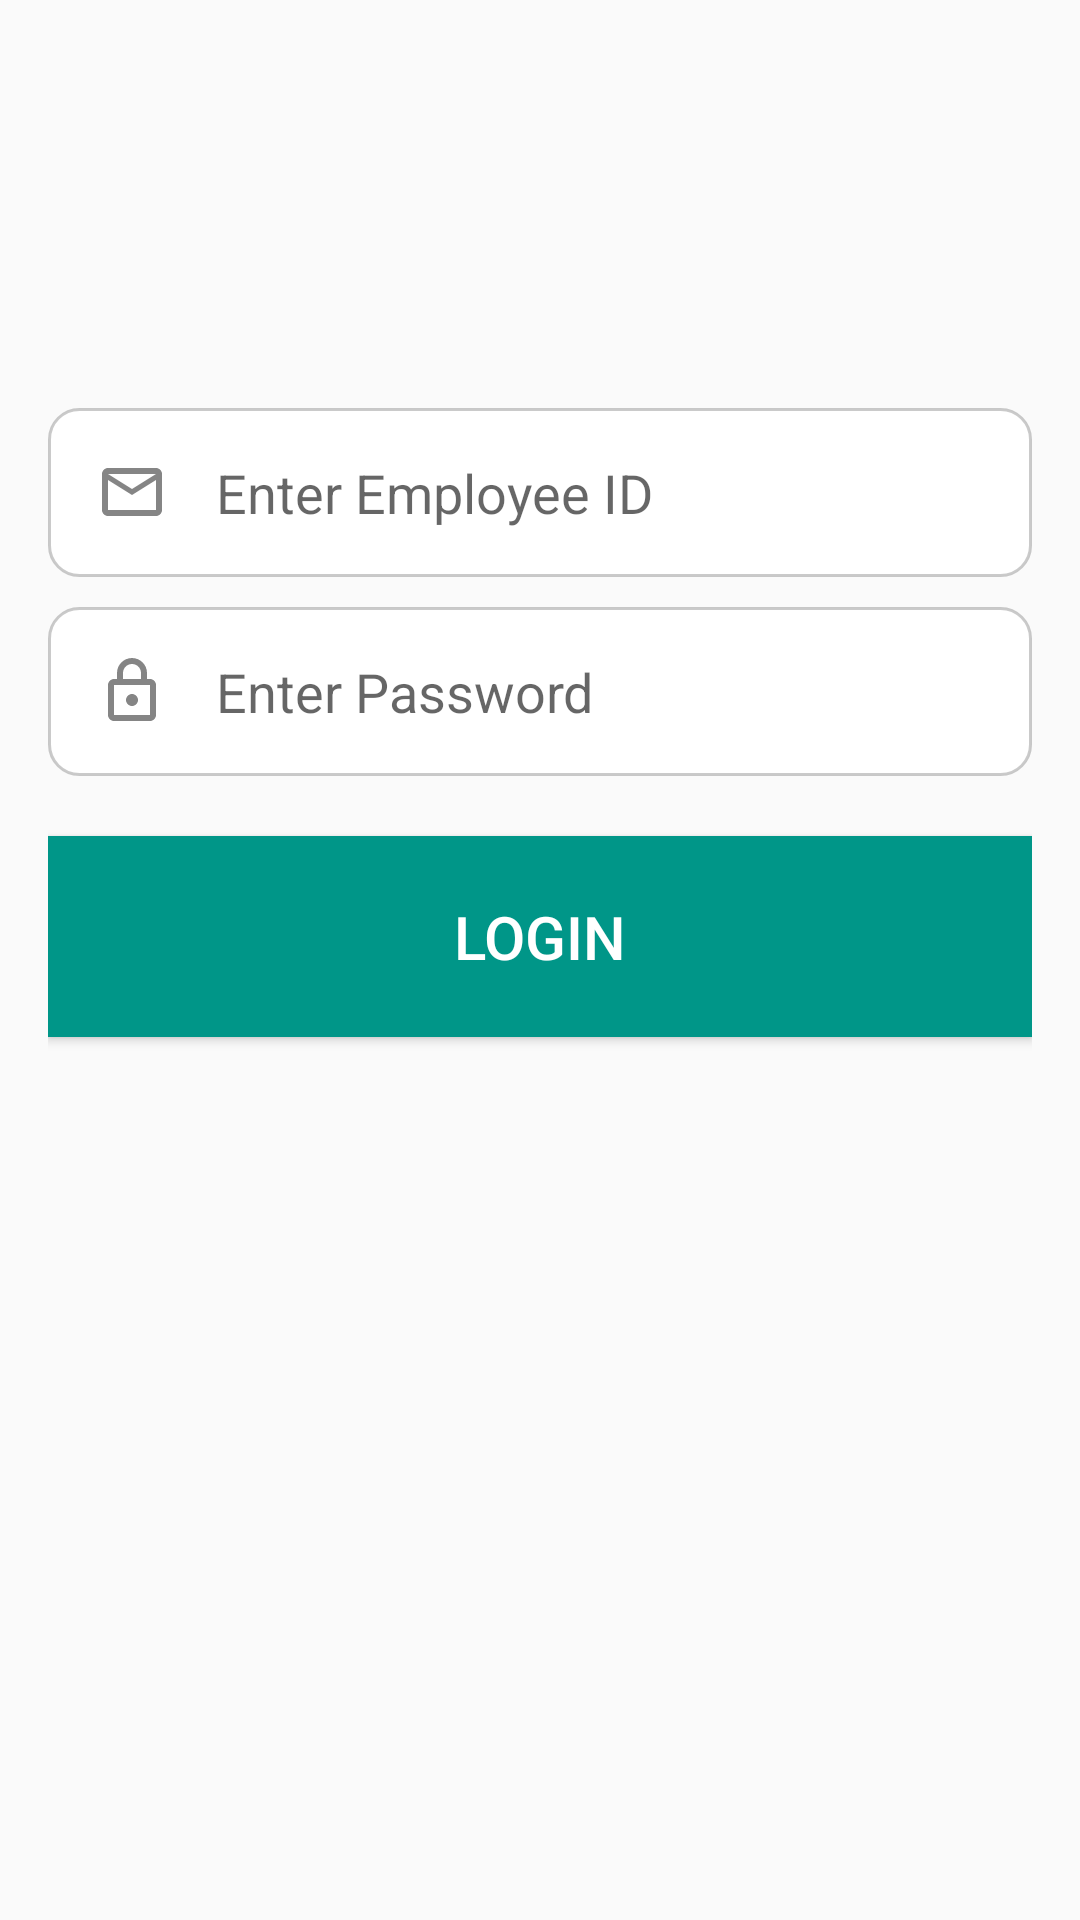

Android layout source for this screen:
<!-- AndroidManifest.xml: application theme AppTheme -->
<!-- res/layout/eagleeye_activity_login.xml -->
<?xml version="1.0" encoding="utf-8"?>
<LinearLayout xmlns:android="http://schemas.android.com/apk/res/android"
    xmlns:app="http://schemas.android.com/apk/res-auto"
    xmlns:tools="http://schemas.android.com/tools"
    android:layout_width="match_parent"
    android:layout_height="wrap_content"
    android:id="@+id/linearLayout"
    android:orientation="vertical"
    android:padding="16dp"
    android:layout_margin="5dp"
    android:gravity="center_horizontal"
    android:layout_gravity="center">
    <ImageView
        android:layout_width="match_parent"
        android:layout_height="100dp"
        android:src="@mipmap/dalda_logo"
        android:layout_margin="10dp"
        android:paddingBottom="16dp"
        android:layout_gravity="center"
        />

    <EditText
        android:layout_width="match_parent"
        android:layout_height="wrap_content"
        style="@style/et"
        android:id="@+id/etEmail"
        android:inputType="number"
        android:padding="16dp"
        android:layout_marginBottom="10dp"
        android:hint="Enter Employee ID"
        android:drawablePadding="16dp"
        android:drawableLeft="@drawable/ic_email"
        android:drawableStart="@drawable/ic_email"
        />

    <EditText
        android:layout_width="match_parent"
        android:layout_height="wrap_content"
        android:id="@+id/etPassword"
        android:inputType="textPassword"
        android:padding="16dp"
        android:layout_marginBottom="10dp"
        android:hint="Enter Password"
        android:drawablePadding="16dp"
        android:background="@drawable/edittext_round_corner"
        android:drawableStart="@drawable/ic_password"
        android:drawableLeft="@drawable/ic_password" />

    <Button
        android:layout_width="match_parent"
        android:layout_height="wrap_content"
        android:layout_marginTop="10dp"
        android:id="@+id/btnLogin"
        android:background="@color/colorAccent"
        android:text="Login"
        android:textColor="@color/white"
        android:textSize="20sp"
        android:padding="20dp"
        />

    <ProgressBar
        android:id="@+id/progressBar"
        style="?android:attr/progressBarStyleLarge"
        android:layout_width="wrap_content"
        android:layout_height="wrap_content"
        android:visibility="invisible" />

</LinearLayout>
<!-- resources referenced by this layout -->
<resources>
  <color name="colorAccent">#009688</color>
  <color name="white">#FFFFFF</color>
  <!-- drawable edittext_round_corner (drawable) -->
  <?xml version="1.0" encoding="utf-8"?>
  <shape xmlns:android="http://schemas.android.com/apk/res/android"
      android:shape="rectangle"
      android:padding="40dp">
      <solid android:color="#FFFFFF" />
      <corners android:radius="10dp" />
      <stroke
          android:width="1dip"
          android:color="#61757575" />
  </shape>
  <!-- drawable ic_email (drawable-v24) -->
  <vector xmlns:android="http://schemas.android.com/apk/res/android"
      android:width="24dp"
      android:height="24dp"
      android:viewportWidth="24"
      android:viewportHeight="24"
      android:tint="#333333"
      android:alpha="0.6">
    <path
        android:fillColor="#FFFFFF"
        android:pathData="M22,6c0,-1.1 -0.9,-2 -2,-2L4,4c-1.1,0 -2,0.9 -2,2v12c0,1.1 0.9,2 2,2h16c1.1,0 2,-0.9 2,-2L22,6zM20,6l-8,5 -8,-5h16zM20,18L4,18L4,8l8,5 8,-5v10z"/>
  </vector>
  <!-- drawable ic_password (drawable) -->
  <vector xmlns:android="http://schemas.android.com/apk/res/android"
      android:width="24dp"
      android:height="24dp"
      android:viewportWidth="24"
      android:viewportHeight="24"
      android:tint="#333333"
      android:alpha="0.6">
    <path
        android:fillColor="#FFFFFF"
        android:pathData="M18,8h-1L17,6c0,-2.76 -2.24,-5 -5,-5S7,3.24 7,6v2L6,8c-1.1,0 -2,0.9 -2,2v10c0,1.1 0.9,2 2,2h12c1.1,0 2,-0.9 2,-2L20,10c0,-1.1 -0.9,-2 -2,-2zM9,6c0,-1.66 1.34,-3 3,-3s3,1.34 3,3v2L9,8L9,6zM18,20L6,20L6,10h12v10zM12,17c1.1,0 2,-0.9 2,-2s-0.9,-2 -2,-2 -2,0.9 -2,2 0.9,2 2,2z"/>
  </vector>
  <style name="et">
          <item name="android:background">@drawable/edittext_round_corner</item>
      </style>
  <style name="AppTheme" parent="Theme.AppCompat.Light.DarkActionBar">
          
          <item name="colorPrimary">@color/colorPrimary</item>
          <item name="colorPrimaryDark">@color/colorPrimaryDark</item>
          <item name="colorAccent">@color/colorAccent</item>
  
      </style>
  <color name="colorPrimary">#F44336</color>
  <color name="colorPrimaryDark">#D32F2F</color>
</resources>
